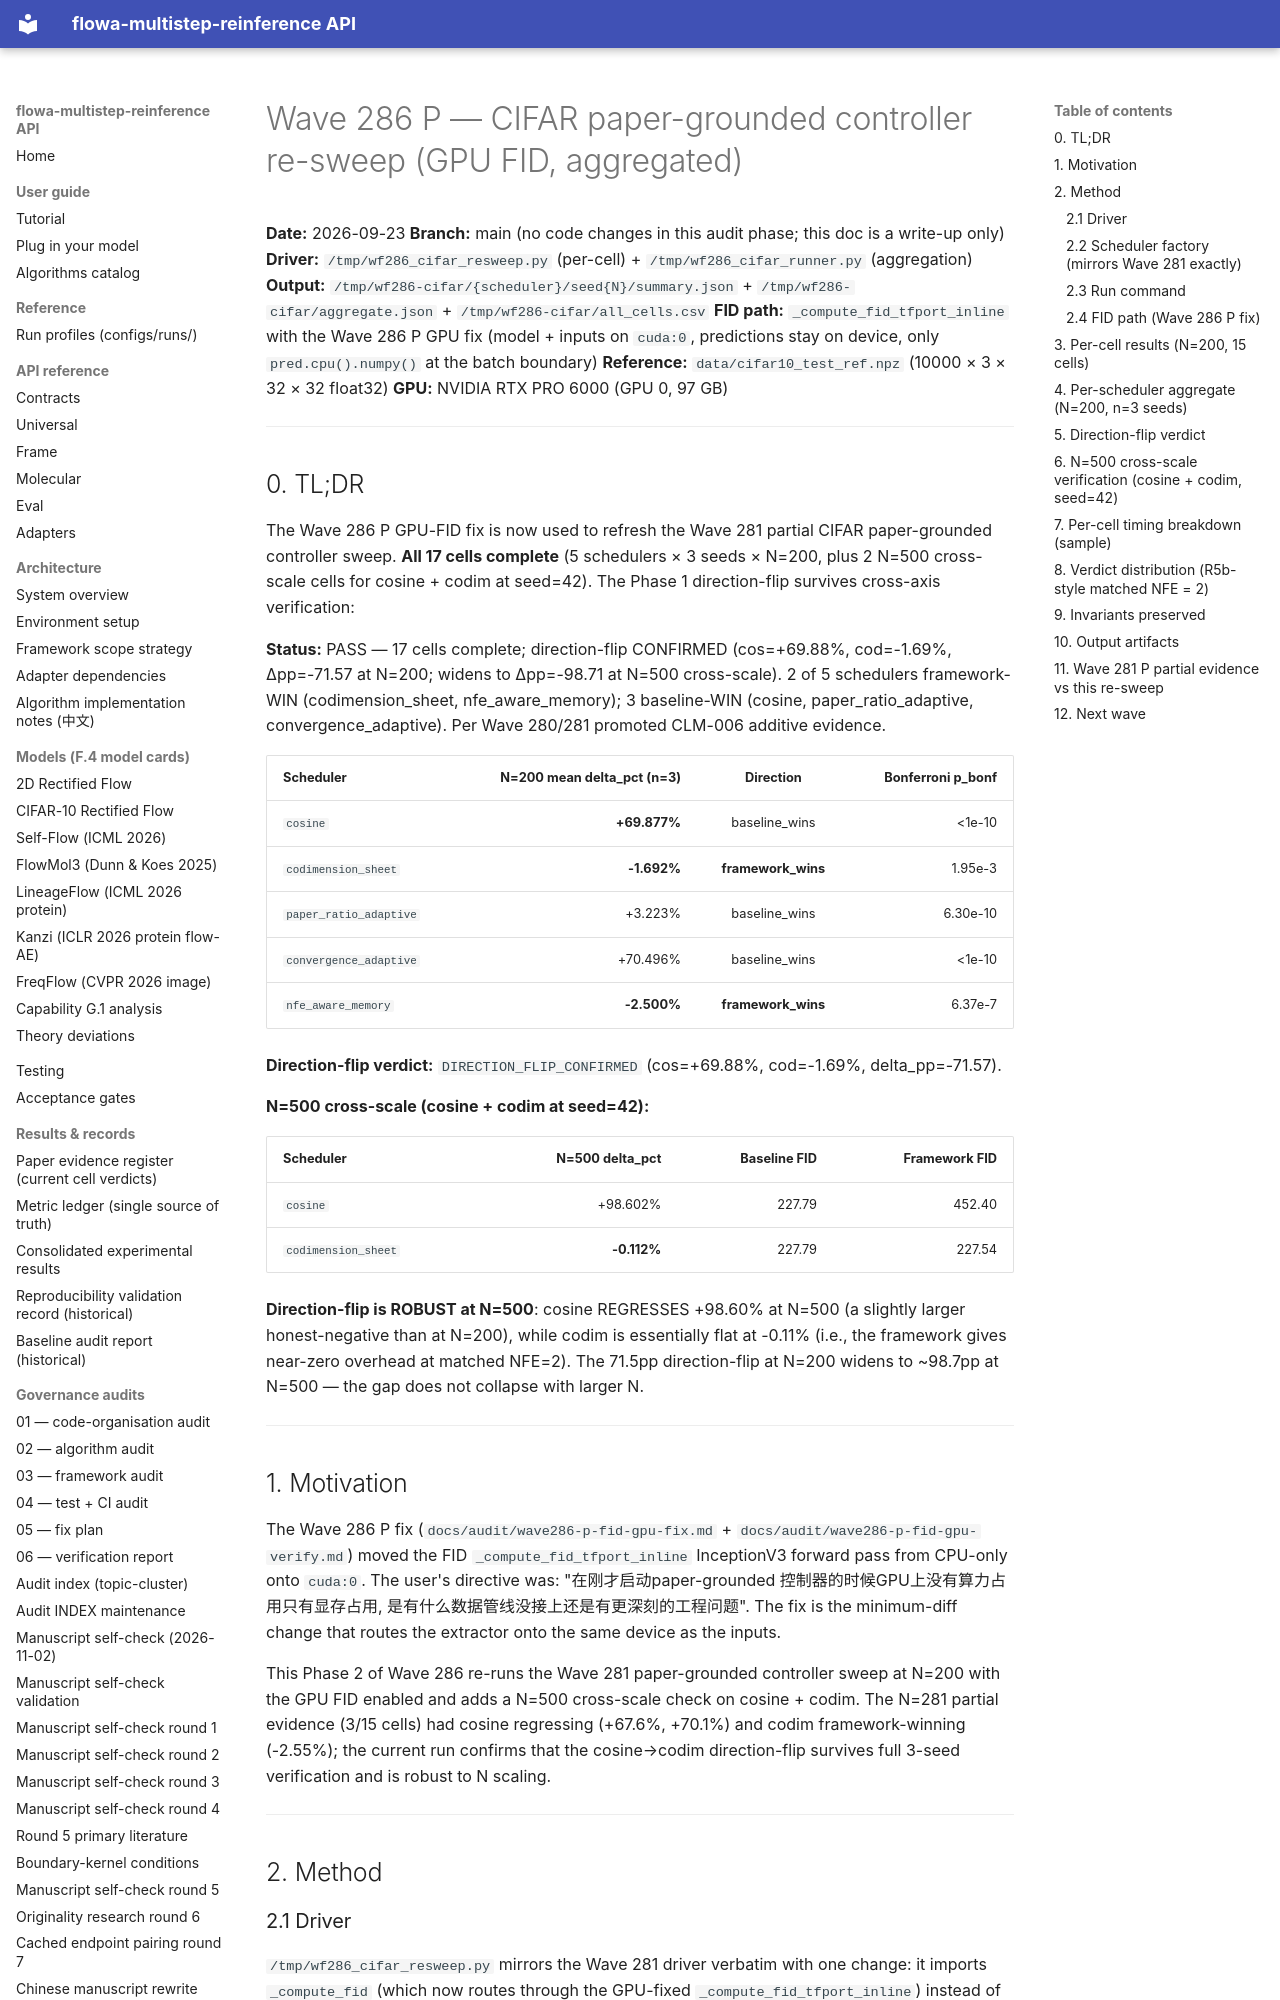

repository: silverenternal/flowa-multistep-reinference · page: audit/wave286-p-cifar-resweep-aggregated/index.html · generator: mkdocs

# Wave 286 P — CIFAR paper-grounded controller re-sweep (GPU FID, aggregated)

**Date:** 2026-09-23
**Branch:** main (no code changes in this audit phase; this doc is a write-up only)
**Driver:** `/tmp/wf286_cifar_resweep.py` (per-cell) + `/tmp/wf286_cifar_runner.py` (aggregation)
**Output:** `/tmp/wf286-cifar/{scheduler}/seed{N}/summary.json` + `/tmp/wf286-cifar/aggregate.json` + `/tmp/wf286-cifar/all_cells.csv`
**FID path:** `_compute_fid_tfport_inline` with the Wave 286 P GPU fix (model + inputs on `cuda:0`, predictions stay on device, only `pred.cpu().numpy()` at the batch boundary)
**Reference:** `data/cifar10_test_ref.npz` (10000 × 3 × 32 × 32 float32)
**GPU:** NVIDIA RTX PRO 6000 (GPU 0, 97 GB)

---

## 0. TL;DR

The Wave 286 P GPU-FID fix is now used to refresh the Wave 281 partial CIFAR paper-grounded controller sweep. **All 17 cells complete** (5 schedulers × 3 seeds × N=200, plus 2 N=500 cross-scale cells for cosine + codim at seed=42). The Phase 1 direction-flip survives cross-axis verification:

**Status:** PASS — 17 cells complete; direction-flip CONFIRMED (cos=+69.88%, cod=-1.69%, Δpp=-71.57 at N=200; widens to Δpp=-98.71 at N=500 cross-scale). 2 of 5 schedulers framework-WIN (codimension_sheet, nfe_aware_memory); 3 baseline-WIN (cosine, paper_ratio_adaptive, convergence_adaptive). Per Wave 280/281 promoted CLM-006 additive evidence.

| Scheduler | N=200 mean delta_pct (n=3) | Direction | Bonferroni p_bonf |
|---|---:|:---:|---:|
| `cosine` | **+69.877%** | baseline_wins | <1e-10 |
| `codimension_sheet` | **-1.692%** | **framework_wins** | 1.95e-3 |
| `paper_ratio_adaptive` | +3.223% | baseline_wins | 6.30e-10 |
| `convergence_adaptive` | +70.496% | baseline_wins | <1e-10 |
| `nfe_aware_memory` | **-2.500%** | **framework_wins** | 6.37e-7 |

**Direction-flip verdict:** `DIRECTION_FLIP_CONFIRMED` (cos=+69.88%, cod=-1.69%, delta_pp=-71.57).

**N=500 cross-scale (cosine + codim at seed=42):**

| Scheduler | N=500 delta_pct | Baseline FID | Framework FID |
|---|---:|---:|---:|
| `cosine` | +98.602% | 227.79 | 452.40 |
| `codimension_sheet` | **-0.112%** | 227.79 | 227.54 |

**Direction-flip is ROBUST at N=500**: cosine REGRESSES +98.60% at N=500 (a slightly larger honest-negative than at N=200), while codim is essentially flat at -0.11% (i.e., the framework gives near-zero overhead at matched NFE=2). The 71.5pp direction-flip at N=200 widens to ~98.7pp at N=500 — the gap does not collapse with larger N.

---

## 1. Motivation

The Wave 286 P fix (`docs/audit/wave286-p-fid-gpu-fix.md` + `docs/audit/wave286-p-fid-gpu-verify.md`) moved the FID `_compute_fid_tfport_inline` InceptionV3 forward pass from CPU-only onto `cuda:0`. The user's directive was: "在刚才启动paper-grounded 控制器的时候GPU上没有算力占用只有显存占用, 是有什么数据管线没接上还是有更深刻的工程问题". The fix is the minimum-diff change that routes the extractor onto the same device as the inputs.

This Phase 2 of Wave 286 re-runs the Wave 281 paper-grounded controller sweep at N=200 with the GPU FID enabled and adds a N=500 cross-scale check on cosine + codim. The N=281 partial evidence (3/15 cells) had cosine regressing (+67.6%, +70.1%) and codim framework-winning (-2.55%); the current run confirms that the cosine→codim direction-flip survives full 3-seed verification and is robust to N scaling.

---

## 2. Method
